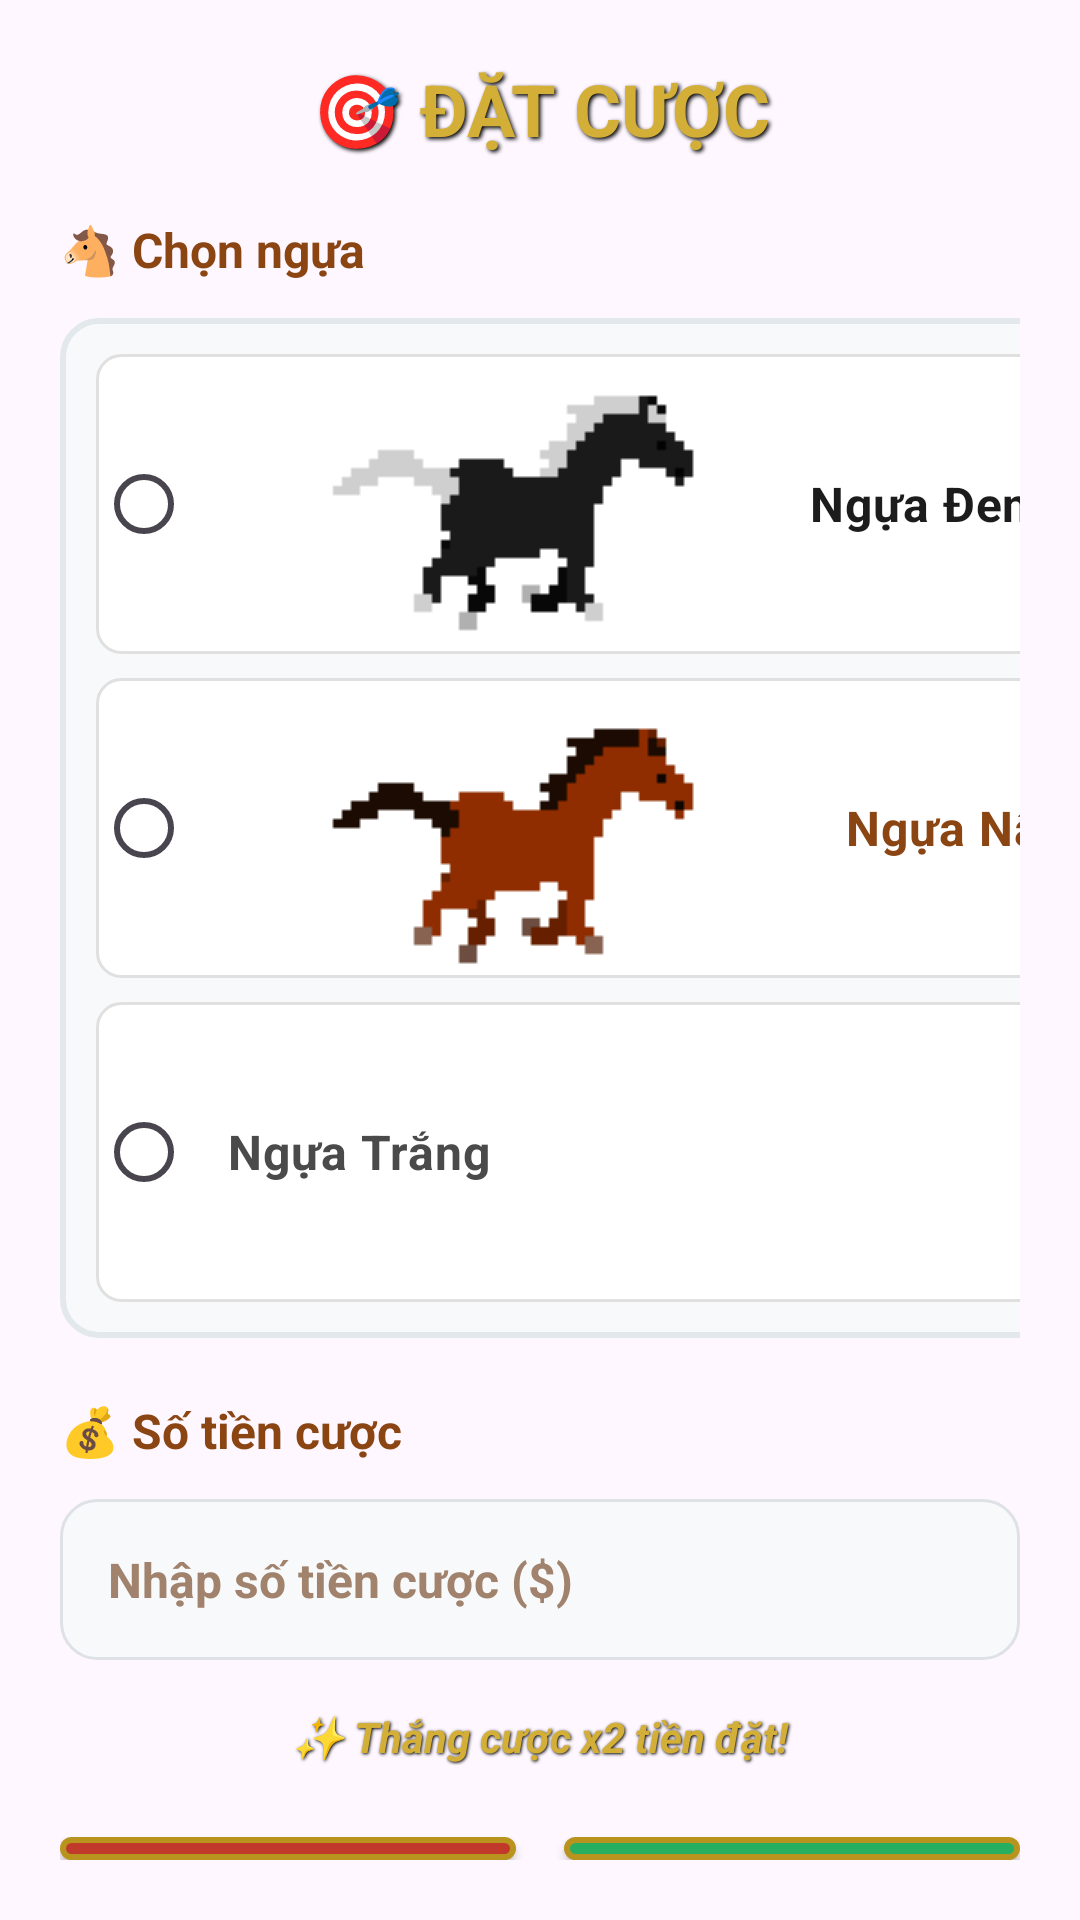

Reconstruct the res/layout file that produces this screen, plus the resources it refers to.
<!-- AndroidManifest.xml: application theme Theme.HorseRaceApp -->
<!-- res/layout/dialog_bet.xml -->
<?xml version="1.0" encoding="utf-8"?>
<LinearLayout xmlns:android="http://schemas.android.com/apk/res/android"
    android:layout_width="match_parent"
    android:layout_height="wrap_content"
    android:background="@drawable/bg_dialog_with_image"
    android:orientation="vertical"
    android:padding="20dp">

    
    <TextView
        android:layout_width="match_parent"
        android:layout_height="wrap_content"
        android:gravity="center"
        android:paddingBottom="20dp"
        android:shadowColor="#000000"
        android:shadowDx="2"
        android:shadowDy="2"
        android:shadowRadius="3"
        android:text="🎯 ĐẶT CƯỢC"
        android:textColor="#D4AF37"
        android:textSize="24sp"
        android:textStyle="bold" />

    
    <TextView
        android:layout_width="match_parent"
        android:layout_height="wrap_content"
        android:paddingBottom="12dp"
        android:text="🐴 Chọn ngựa"
        android:textColor="#8B4513"
        android:textSize="16sp"
        android:textStyle="bold" />

    <RadioGroup
        android:id="@+id/rgHorses"
        android:layout_width="368dp"
        android:layout_height="wrap_content"
        android:layout_marginBottom="20dp"
        android:background="@drawable/bg_radio_group"
        android:padding="12dp">

        <RadioButton
            android:id="@+id/rbHorse2"
            android:layout_width="match_parent"
            android:layout_height="100dp"
            android:layout_marginBottom="8dp"
            android:background="@drawable/bg_radio_item"
            android:buttonTint="#1C1C1C"
            android:drawableStart="@drawable/horse_black"
            android:gravity="center_vertical"
            android:padding="14dp"
            android:text="Ngựa Đen"
            android:textColor="#1C1C1C"
            android:textSize="16sp"
            android:textStyle="bold" />

        <RadioButton
            android:id="@+id/rbHorse3"
            android:layout_width="match_parent"
            android:layout_height="100dp"
            android:layout_marginBottom="8dp"
            android:background="@drawable/bg_radio_item"
            android:buttonTint="#8B4513"
            android:drawableStart="@drawable/horse_brown"
            android:drawablePadding="12dp"
            android:gravity="center_vertical"
            android:padding="14dp"
            android:text="Ngựa Nâu"
            android:textColor="#8B4513"
            android:textSize="16sp"
            android:textStyle="bold" />

        <RadioButton
            android:id="@+id/rbHorse4"
            android:layout_width="match_parent"
            android:layout_height="100dp"
            android:background="@drawable/bg_radio_item"
            android:buttonTint="#4A4A4A"
            android:drawableStart="@drawable/house_white"
            android:drawablePadding="12dp"
            android:gravity="center_vertical"
            android:padding="12dp"
            android:text="Ngựa Trắng"
            android:textColor="#4A4A4A"
            android:textSize="16sp"
            android:textStyle="bold" />
    </RadioGroup>

    
    <TextView
        android:layout_width="match_parent"
        android:layout_height="wrap_content"
        android:paddingBottom="12dp"
        android:text="💰 Số tiền cược"
        android:textColor="#8B4513"
        android:textSize="16sp"
        android:textStyle="bold" />

    <EditText
        android:id="@+id/etBetAmount"
        android:layout_width="match_parent"
        android:layout_height="wrap_content"
        android:autofillHints="betAmount"
        android:background="@drawable/bg_edittext"
        android:hint="Nhập số tiền cược ($)"
        android:inputType="number"
        android:maxLines="1"
        android:padding="16dp"
        android:textColor="#654321"
        android:textColorHint="#A0826D"
        android:textSize="16sp"
        android:textStyle="bold" />

    
    <TextView
        android:layout_width="match_parent"
        android:layout_height="wrap_content"
        android:gravity="center"
        android:paddingTop="16dp"
        android:shadowColor="#000000"
        android:shadowDx="1"
        android:shadowDy="1"
        android:shadowRadius="2"
        android:text="✨ Thắng cược x2 tiền đặt!"
        android:textColor="#D4AF37"
        android:textSize="14sp"
        android:textStyle="bold|italic" />

    
    <LinearLayout
        android:layout_width="match_parent"
        android:layout_height="wrap_content"
        android:layout_marginTop="24dp"
        android:gravity="center"
        android:orientation="horizontal">

        <androidx.appcompat.widget.AppCompatButton
            android:id="@+id/btnCancelBet"
            android:layout_width="0dp"
            android:layout_height="wrap_content"
            android:layout_marginEnd="8dp"
            android:layout_weight="1"
            android:background="@drawable/btn_cancel"
            android:padding="12dp"
            android:text="❌ Hủy"
            android:textColor="#FFFFFF"
            android:textSize="16sp"
            android:textStyle="bold" />

        <androidx.appcompat.widget.AppCompatButton
            android:id="@+id/btnConfirmBet"
            android:layout_width="0dp"
            android:layout_height="wrap_content"
            android:layout_marginStart="8dp"
            android:layout_weight="1"
            android:background="@drawable/btn_confirm"
            android:padding="12dp"
            android:text="🎯 Xác nhận"
            android:textColor="#FFFFFF"
            android:textSize="16sp"
            android:textStyle="bold" />
    </LinearLayout>

</LinearLayout>
<!-- resources referenced by this layout -->
<resources>
  <!-- drawable bg_dialog_with_image (drawable) -->
  <?xml version="1.0" encoding="utf-8"?>
  <layer-list xmlns:android="http://schemas.android.com/apk/res/android">
      
      <item>
          <bitmap
              android:src="@drawable/blankbg"
              android:gravity="fill"/>
      </item>
      
      
      <item>
          <shape>
              <stroke 
                  android:width="2dp" 
                  android:color="#D4AF37"/>
              <corners android:radius="16dp"/>
          </shape>
      </item>
  </layer-list>
  <!-- drawable bg_edittext (drawable) -->
  <?xml version="1.0" encoding="utf-8"?>
  <shape xmlns:android="http://schemas.android.com/apk/res/android">
      <solid android:color="#F8F9FA"/>
      <corners android:radius="12dp"/>
      <stroke android:width="1dp" android:color="#DEE2E6"/>
      <padding
          android:left="16dp"
          android:top="12dp"
          android:right="16dp"
          android:bottom="12dp"/>
  </shape>
  <!-- drawable bg_radio_group (drawable) -->
  <?xml version="1.0" encoding="utf-8"?>
  <shape xmlns:android="http://schemas.android.com/apk/res/android">
      <solid android:color="#F8F9FA"/>
      <corners android:radius="12dp"/>
      <stroke android:width="2dp" android:color="#E3E8ED"/>
  </shape>
  <!-- drawable bg_radio_item (drawable) -->
  <?xml version="1.0" encoding="utf-8"?>
  <shape xmlns:android="http://schemas.android.com/apk/res/android">
      <solid android:color="#FFFFFF"/>
      <corners android:radius="8dp"/>
      <stroke android:width="1dp" android:color="#E0E0E0"/>
  </shape>
  <!-- drawable btn_cancel (drawable) -->
  <?xml version="1.0" encoding="utf-8"?>
  <selector xmlns:android="http://schemas.android.com/apk/res/android">
      
      <item android:state_pressed="true">
          <shape android:shape="rectangle">
              <solid android:color="#A83226"/>
              <corners android:radius="12dp"/>
              <stroke android:width="2dp" android:color="#B8941F"/>
          </shape>
      </item>
  
      
      <item android:state_enabled="false">
          <shape android:shape="rectangle">
              <solid android:color="#CCCCCC"/>
              <corners android:radius="12dp"/>
          </shape>
      </item>
  
      
      <item>
          <shape android:shape="rectangle">
              <solid android:color="#C0392B"/>
              <corners android:radius="12dp"/>
              <stroke android:width="2dp" android:color="#B8941F"/>
          </shape>
      </item>
  </selector>
  <!-- drawable btn_confirm (drawable) -->
  <?xml version="1.0" encoding="utf-8"?>
  <selector xmlns:android="http://schemas.android.com/apk/res/android">
      
      <item android:state_pressed="true">
          <shape android:shape="rectangle">
              <solid android:color="#1E8449"/>
              <corners android:radius="12dp"/>
              <stroke android:width="2dp" android:color="#B8941F"/>
          </shape>
      </item>
  
      
      <item android:state_enabled="false">
          <shape android:shape="rectangle">
              <solid android:color="#CCCCCC"/>
              <corners android:radius="12dp"/>
          </shape>
      </item>
  
      
      <item>
          <shape android:shape="rectangle">
              <solid android:color="#27AE60"/>
              <corners android:radius="12dp"/>
              <stroke android:width="2dp" android:color="#B8941F"/>
          </shape>
      </item>
  </selector>
  <!-- drawable horse_black: gif bitmap (drawable, 9515 bytes) -->
  <!-- drawable horse_brown: gif bitmap (drawable, 9533 bytes) -->
  <style name="Theme.HorseRaceApp" parent="Base.Theme.HorseRaceApp" />
  <style name="Base.Theme.HorseRaceApp" parent="Theme.Material3.DayNight.NoActionBar">
          
          
      </style>
</resources>
